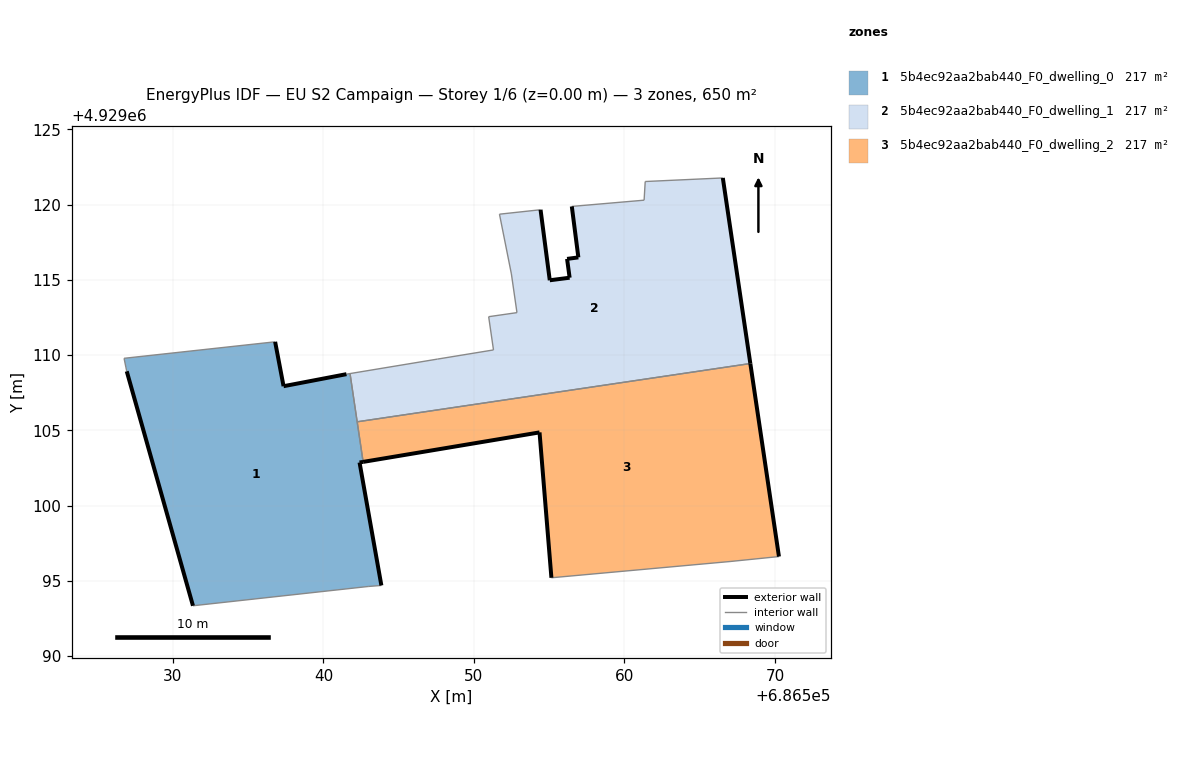
=== STOREY PLAN SPEC (per zone: floor XY polygon, exterior-wall plan segments, windows/doors) ===
zone 1: 5b4ec92aa2bab440_F0_dwelling_0  (216.6 m²)
  floor: (686543.85, 4929094.70) (686542.40, 4929102.87) (686542.63, 4929102.91) (686541.76, 4929108.78) (686541.53, 4929108.74) (686537.35, 4929107.94) (686536.79, 4929110.89) (686526.75, 4929109.79) (686526.88, 4929109.16) (686526.93, 4929108.93) (686531.33, 4929093.35) (686542.97, 4929094.63)
  exterior wall: (686531.33, 4929093.35) – (686526.93, 4929108.93)  [16.2 m]
  exterior wall: (686536.79, 4929110.89) – (686537.35, 4929107.94)  [3.0 m]
  exterior wall: (686537.35, 4929107.94) – (686541.53, 4929108.74)  [4.3 m]
  exterior wall: (686542.63, 4929102.91) – (686542.40, 4929102.87)  [0.2 m]
  exterior wall: (686542.40, 4929102.87) – (686543.85, 4929094.70)  [8.3 m]
  interior walls: 8
zone 2: 5b4ec92aa2bab440_F0_dwelling_1  (216.6 m²)
  floor: (686568.36, 4929109.44) (686566.54, 4929121.78) (686561.38, 4929121.54) (686561.31, 4929120.30) (686556.50, 4929119.88) (686556.94, 4929116.50) (686556.19, 4929116.39) (686556.36, 4929115.14) (686555.04, 4929114.97) (686554.43, 4929119.66) (686551.69, 4929119.37) (686552.49, 4929115.39) (686552.86, 4929112.83) (686550.98, 4929112.55) (686551.30, 4929110.35) (686547.57, 4929109.74) (686541.76, 4929108.78) (686542.24, 4929105.57)
  exterior wall: (686566.54, 4929121.78) – (686568.36, 4929109.44)  [12.5 m]
  exterior wall: (686554.43, 4929119.66) – (686555.04, 4929114.97)  [4.7 m]
  exterior wall: (686555.04, 4929114.97) – (686556.36, 4929115.14)  [1.3 m]
  exterior wall: (686556.36, 4929115.14) – (686556.19, 4929116.39)  [1.3 m]
  exterior wall: (686556.19, 4929116.39) – (686556.94, 4929116.50)  [0.8 m]
  exterior wall: (686556.94, 4929116.50) – (686556.50, 4929119.88)  [3.4 m]
  interior walls: 12
zone 3: 5b4ec92aa2bab440_F0_dwelling_2  (216.6 m²)
  floor: (686570.27, 4929096.62) (686568.36, 4929109.44) (686542.24, 4929105.57) (686542.63, 4929102.91) (686554.36, 4929104.87) (686555.15, 4929095.21) (686567.02, 4929096.29)
  exterior wall: (686555.15, 4929095.21) – (686554.36, 4929104.87)  [9.7 m]
  exterior wall: (686554.36, 4929104.87) – (686542.63, 4929102.91)  [11.9 m]
  exterior wall: (686568.36, 4929109.44) – (686570.27, 4929096.62)  [13.0 m]
  interior walls: 4

=== DERIVED (storey summary) ===
Building: EU S2 Campaign
Storey: 1 of 6  (floor level z = 0.00 m)
Storey gross floor area: 649.9 m²
Zones on this storey: 3
  - 5b4ec92aa2bab440_F0_dwelling_0: floor 216.6 m²; exterior wall 32.0 m (96.0 m²); WWR 0.0%
  - 5b4ec92aa2bab440_F0_dwelling_1: floor 216.6 m²; exterior wall 24.0 m (71.9 m²); WWR 0.0%
  - 5b4ec92aa2bab440_F0_dwelling_2: floor 216.6 m²; exterior wall 34.5 m (103.6 m²); WWR 0.0%
Zone adjacency (shared interzone walls):
  - 5b4ec92aa2bab440_F0_dwelling_0 ↔ 5b4ec92aa2bab440_F0_dwelling_1
  - 5b4ec92aa2bab440_F0_dwelling_0 ↔ 5b4ec92aa2bab440_F0_dwelling_2
  - 5b4ec92aa2bab440_F0_dwelling_1 ↔ 5b4ec92aa2bab440_F0_dwelling_2